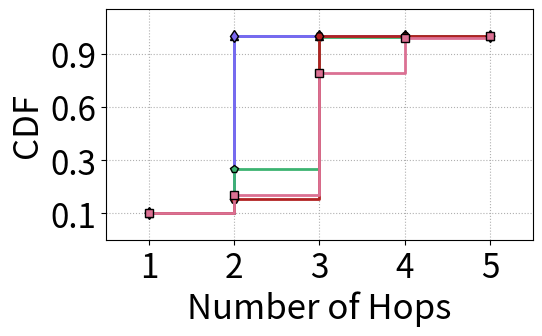

Reproduce this figure in Python. (Note: this script raises an exception after producing the figure.)
import matplotlib.pyplot as plt
import numpy as np
# import seaborn as sns


x = [1,2,3,4,5]
y1 = [0, 0.10538624, 0.7928108,  0.98947646, 1]
y2 = [0, 0.24792547, 0.993965, 1, 1]
y3 = [0, 1, 1, 1,1]
y4 = [0, 0.08333333, 1,  1, 1]
y5 = [0, 1, 1, 1, 1,]

y1 = [i*100 for i in y1]
y2 = [i*100 for i in y2]
y3 = [i*100 for i in y3]
y4 = [i*100 for i in y4]
y5 = [i*100 for i in y5]
distance = 0
x1 = x
x2 = [i-distance for i in x]
x3 = [i-2*distance for i in x]
x4 = [i+distance for i in x]
x5 = [i+2*distance for i in x]


fsize =25
lw=2
ms = 6
mes = 1
lw=2

fig, ax1 = plt.subplots(figsize=(5.5, 3))
plt.rcParams['pdf.fonttype'] = 42
plt.rcParams['ps.fonttype'] = 42
# plt.rcParams['font.sans-serif'] = 'Times New Roman'
# plt.rcParams['mathtext.fontset']= 'custom'
plt.step(x5, y5, marker = '^',color="dodgerblue",linewidth = lw , ms=ms, markeredgecolor='black', markeredgewidth=mes, where='post', label='post')
plt.step(x3, y3, marker = 'd',color="mediumslateblue",linewidth = lw , ms=ms, markeredgecolor='black', markeredgewidth=mes, where='post', label='post')
plt.step(x2, y2, marker = 'p',color="mediumseagreen",linewidth = lw , ms=ms, markeredgecolor='black', markeredgewidth=mes, where='post', label='post')
plt.step(x4, y4, marker = 'H',color="firebrick",linewidth = lw , ms=ms, markeredgecolor='black', markeredgewidth=mes, where='post', label='post')
plt.step(x1, y1, marker = 's',color="palevioletred",linewidth = lw , ms=ms, markeredgecolor='black', markeredgewidth=mes, where='post', label='post')


plt.xlabel('Number of Hops', fontsize=fsize)
plt.ylabel('CDF', fontsize=fsize)



plt.yticks([ 0,30,60,90],labels=['0.1','0.3','0.6','0.9'], fontsize=fsize-1)
plt.xticks([1,2,3,4,5], fontsize=fsize-1)
plt.ylim(-15,115)
plt.xlim(0.5,5.5)
# plt.legend(loc = "upper left", ncol=1, fontsize=fsize-8)

plt.grid(which ='major',linestyle= ':') #'major', 'minor' ， 'both'
plt.savefig('../figures/Setup-Hops_BT.pdf',dpi=600,format='pdf', bbox_inches='tight')
